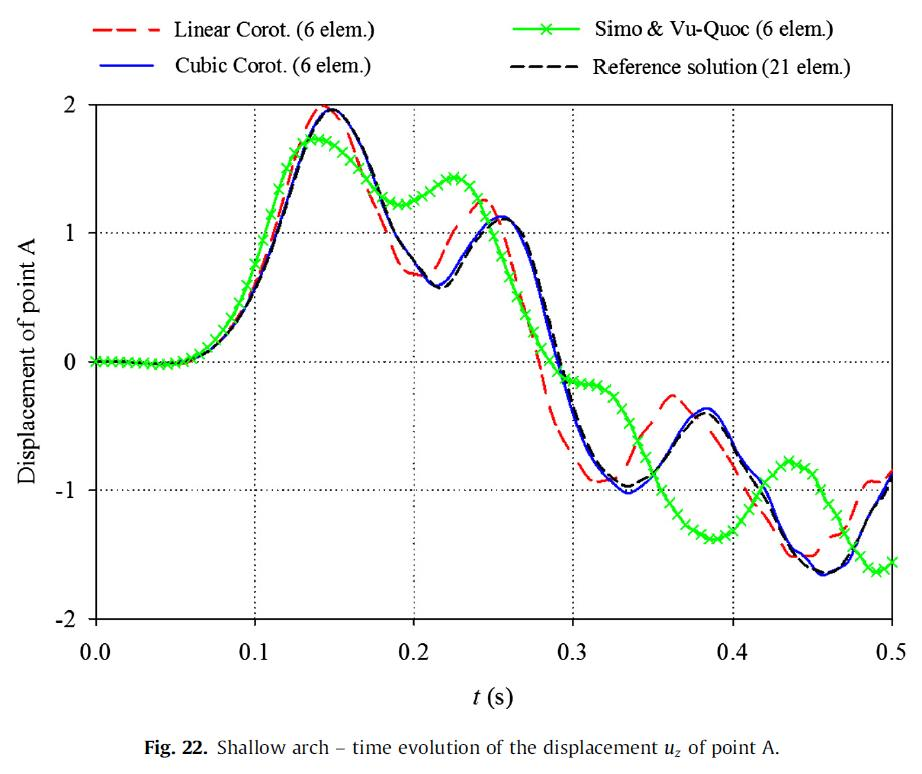

The data file committed next to this chart (first rows):
0.002167630057803474, 0.004474272930648393
0.01156, -0.004474
0.02312, -0.004474
0.03902, -0.01342
0.04913, -0.01342
0.05491, -0.004474
0.06431, 0.04027
0.07225, 0.1029
0.08092, 0.2013
0.0896, 0.3445
0.09827, 0.5414
0.1062, 0.7562
0.1142, 1.034
0.1192, 1.23
0.125, 1.445
0.1301, 1.633
0.1351, 1.785
0.1395, 1.875
0.1431, 1.937
0.1474, 1.964
0.1553, 1.911
0.1618, 1.785
0.1676, 1.651
0.1734, 1.472
0.177, 1.338
0.1821, 1.168
0.1879, 0.9888
0.1973, 0.8277
0.2052, 0.6935
0.2139, 0.5772
0.2189, 0.5772
0.2233, 0.6309
0.2283, 0.7383
0.2341, 0.8635
0.2406, 0.9709
0.2464, 1.051
0.2514, 1.096
0.2587, 1.114
0.2659, 1.025
0.2717, 0.8904
0.2753, 0.7472
0.2782, 0.6219
0.2818, 0.4519
0.2854, 0.2729
0.2883, 0.1477
0.2912, 0.02237
0.2941, -0.1119
0.2977, -0.255
0.3042, -0.5235
0.3114, -0.7114
0.3186, -0.8456
0.3266, -0.9262
0.3338, -0.9709
0.3432, -0.9172
0.3533, -0.8188
0.3605, -0.6935
0.3656, -0.5951
0.3728, -0.4877
0.3801, -0.4072
0.3851, -0.4072
0.3902, -0.4698
... 16 more rows
